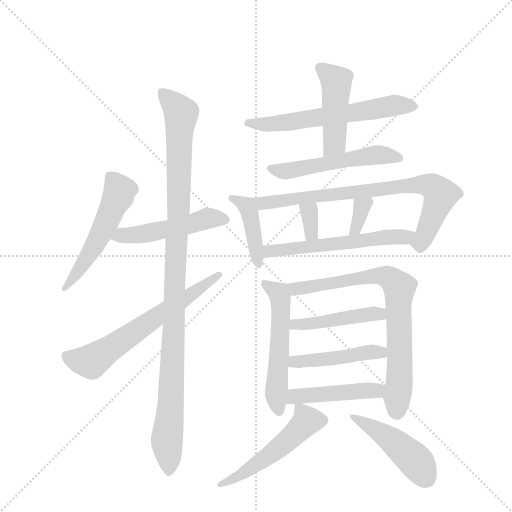
t = 0.00 s
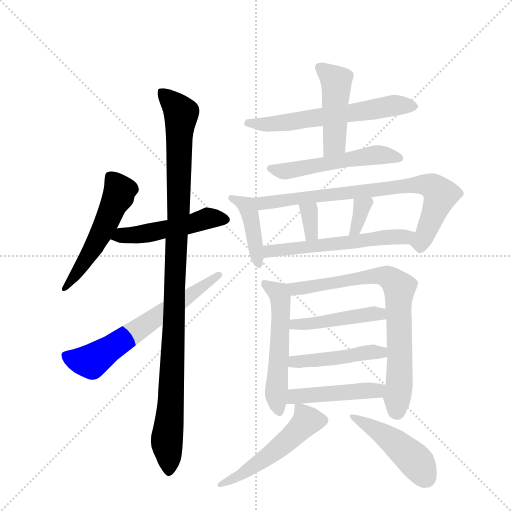
t = 2.67 s
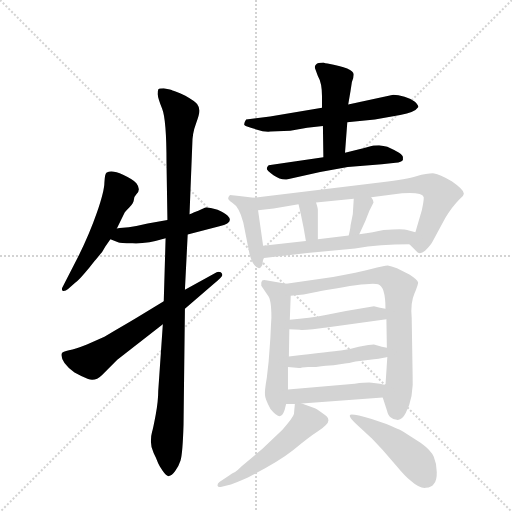
t = 5.35 s
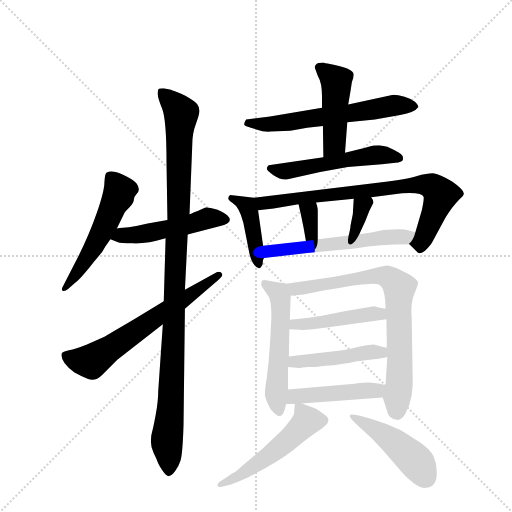
t = 8.02 s
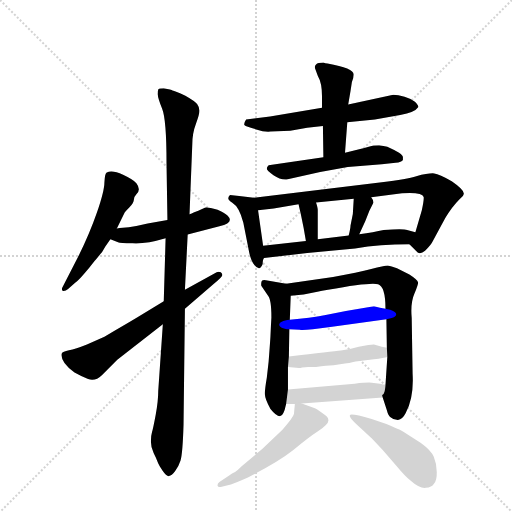
t = 10.70 s
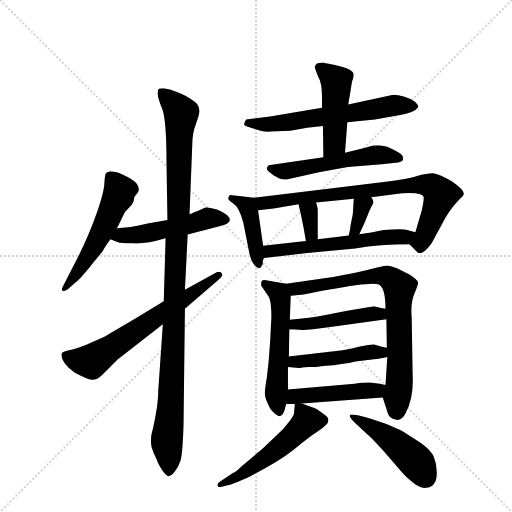
t = 13.37 s

The animated SVG that drew these frames (rendered in a browser with its animation timeline set to each time). Animation: 19 CSS @keyframes rules; one cycle of 13.37 s.

<svg version="1.1" viewBox="0 0 1024 1024" xmlns="http://www.w3.org/2000/svg">
  <g stroke="lightgray" stroke-dasharray="1,1" stroke-width="1" transform="scale(4, 4)">
    <line x1="0" y1="0" x2="256" y2="256"></line>
    <line x1="256" y1="0" x2="0" y2="256"></line>
    <line x1="128" y1="0" x2="128" y2="256"></line>
    <line x1="0" y1="128" x2="256" y2="128"></line>
  </g>
  <g transform="scale(0.92, -0.92) translate(60, -900)">
    <style type="text/css">
      
        @keyframes keyframes0 {
          from {
            stroke: blue;
            stroke-dashoffset: 540;
            stroke-width: 128;
          }
          64% {
            animation-timing-function: step-end;
            stroke: blue;
            stroke-dashoffset: 0;
            stroke-width: 128;
          }
          to {
            stroke: black;
            stroke-width: 1024;
          }
        }
        #make-me-a-hanzi-animation-0 {
          animation: keyframes0 0.689453125s both;
          animation-delay: 0s;
          animation-timing-function: linear;
        }
      
        @keyframes keyframes1 {
          from {
            stroke: blue;
            stroke-dashoffset: 498;
            stroke-width: 128;
          }
          62% {
            animation-timing-function: step-end;
            stroke: blue;
            stroke-dashoffset: 0;
            stroke-width: 128;
          }
          to {
            stroke: black;
            stroke-width: 1024;
          }
        }
        #make-me-a-hanzi-animation-1 {
          animation: keyframes1 0.6552734375s both;
          animation-delay: 0.689453125s;
          animation-timing-function: linear;
        }
      
        @keyframes keyframes2 {
          from {
            stroke: blue;
            stroke-dashoffset: 1099;
            stroke-width: 128;
          }
          78% {
            animation-timing-function: step-end;
            stroke: blue;
            stroke-dashoffset: 0;
            stroke-width: 128;
          }
          to {
            stroke: black;
            stroke-width: 1024;
          }
        }
        #make-me-a-hanzi-animation-2 {
          animation: keyframes2 1.1443684895833333s both;
          animation-delay: 1.3447265625s;
          animation-timing-function: linear;
        }
      
        @keyframes keyframes3 {
          from {
            stroke: blue;
            stroke-dashoffset: 649;
            stroke-width: 128;
          }
          68% {
            animation-timing-function: step-end;
            stroke: blue;
            stroke-dashoffset: 0;
            stroke-width: 128;
          }
          to {
            stroke: black;
            stroke-width: 1024;
          }
        }
        #make-me-a-hanzi-animation-3 {
          animation: keyframes3 0.7781575520833334s both;
          animation-delay: 2.489095052083333s;
          animation-timing-function: linear;
        }
      
        @keyframes keyframes4 {
          from {
            stroke: blue;
            stroke-dashoffset: 622;
            stroke-width: 128;
          }
          67% {
            animation-timing-function: step-end;
            stroke: blue;
            stroke-dashoffset: 0;
            stroke-width: 128;
          }
          to {
            stroke: black;
            stroke-width: 1024;
          }
        }
        #make-me-a-hanzi-animation-4 {
          animation: keyframes4 0.7561848958333334s both;
          animation-delay: 3.2672526041666665s;
          animation-timing-function: linear;
        }
      
        @keyframes keyframes5 {
          from {
            stroke: blue;
            stroke-dashoffset: 469;
            stroke-width: 128;
          }
          60% {
            animation-timing-function: step-end;
            stroke: blue;
            stroke-dashoffset: 0;
            stroke-width: 128;
          }
          to {
            stroke: black;
            stroke-width: 1024;
          }
        }
        #make-me-a-hanzi-animation-5 {
          animation: keyframes5 0.6316731770833334s both;
          animation-delay: 4.0234375s;
          animation-timing-function: linear;
        }
      
        @keyframes keyframes6 {
          from {
            stroke: blue;
            stroke-dashoffset: 543;
            stroke-width: 128;
          }
          64% {
            animation-timing-function: step-end;
            stroke: blue;
            stroke-dashoffset: 0;
            stroke-width: 128;
          }
          to {
            stroke: black;
            stroke-width: 1024;
          }
        }
        #make-me-a-hanzi-animation-6 {
          animation: keyframes6 0.69189453125s both;
          animation-delay: 4.655110677083333s;
          animation-timing-function: linear;
        }
      
        @keyframes keyframes7 {
          from {
            stroke: blue;
            stroke-dashoffset: 421;
            stroke-width: 128;
          }
          58% {
            animation-timing-function: step-end;
            stroke: blue;
            stroke-dashoffset: 0;
            stroke-width: 128;
          }
          to {
            stroke: black;
            stroke-width: 1024;
          }
        }
        #make-me-a-hanzi-animation-7 {
          animation: keyframes7 0.5926106770833334s both;
          animation-delay: 5.347005208333333s;
          animation-timing-function: linear;
        }
      
        @keyframes keyframes8 {
          from {
            stroke: blue;
            stroke-dashoffset: 792;
            stroke-width: 128;
          }
          72% {
            animation-timing-function: step-end;
            stroke: blue;
            stroke-dashoffset: 0;
            stroke-width: 128;
          }
          to {
            stroke: black;
            stroke-width: 1024;
          }
        }
        #make-me-a-hanzi-animation-8 {
          animation: keyframes8 0.89453125s both;
          animation-delay: 5.939615885416666s;
          animation-timing-function: linear;
        }
      
        @keyframes keyframes9 {
          from {
            stroke: blue;
            stroke-dashoffset: 335;
            stroke-width: 128;
          }
          52% {
            animation-timing-function: step-end;
            stroke: blue;
            stroke-dashoffset: 0;
            stroke-width: 128;
          }
          to {
            stroke: black;
            stroke-width: 1024;
          }
        }
        #make-me-a-hanzi-animation-9 {
          animation: keyframes9 0.5226236979166666s both;
          animation-delay: 6.834147135416666s;
          animation-timing-function: linear;
        }
      
        @keyframes keyframes10 {
          from {
            stroke: blue;
            stroke-dashoffset: 338;
            stroke-width: 128;
          }
          52% {
            animation-timing-function: step-end;
            stroke: blue;
            stroke-dashoffset: 0;
            stroke-width: 128;
          }
          to {
            stroke: black;
            stroke-width: 1024;
          }
        }
        #make-me-a-hanzi-animation-10 {
          animation: keyframes10 0.5250651041666666s both;
          animation-delay: 7.356770833333333s;
          animation-timing-function: linear;
        }
      
        @keyframes keyframes11 {
          from {
            stroke: blue;
            stroke-dashoffset: 578;
            stroke-width: 128;
          }
          65% {
            animation-timing-function: step-end;
            stroke: blue;
            stroke-dashoffset: 0;
            stroke-width: 128;
          }
          to {
            stroke: black;
            stroke-width: 1024;
          }
        }
        #make-me-a-hanzi-animation-11 {
          animation: keyframes11 0.7203776041666666s both;
          animation-delay: 7.8818359375s;
          animation-timing-function: linear;
        }
      
        @keyframes keyframes12 {
          from {
            stroke: blue;
            stroke-dashoffset: 545;
            stroke-width: 128;
          }
          64% {
            animation-timing-function: step-end;
            stroke: blue;
            stroke-dashoffset: 0;
            stroke-width: 128;
          }
          to {
            stroke: black;
            stroke-width: 1024;
          }
        }
        #make-me-a-hanzi-animation-12 {
          animation: keyframes12 0.6935221354166666s both;
          animation-delay: 8.602213541666666s;
          animation-timing-function: linear;
        }
      
        @keyframes keyframes13 {
          from {
            stroke: blue;
            stroke-dashoffset: 776;
            stroke-width: 128;
          }
          72% {
            animation-timing-function: step-end;
            stroke: blue;
            stroke-dashoffset: 0;
            stroke-width: 128;
          }
          to {
            stroke: black;
            stroke-width: 1024;
          }
        }
        #make-me-a-hanzi-animation-13 {
          animation: keyframes13 0.8815104166666666s both;
          animation-delay: 9.295735677083332s;
          animation-timing-function: linear;
        }
      
        @keyframes keyframes14 {
          from {
            stroke: blue;
            stroke-dashoffset: 459;
            stroke-width: 128;
          }
          60% {
            animation-timing-function: step-end;
            stroke: blue;
            stroke-dashoffset: 0;
            stroke-width: 128;
          }
          to {
            stroke: black;
            stroke-width: 1024;
          }
        }
        #make-me-a-hanzi-animation-14 {
          animation: keyframes14 0.62353515625s both;
          animation-delay: 10.177246093749998s;
          animation-timing-function: linear;
        }
      
        @keyframes keyframes15 {
          from {
            stroke: blue;
            stroke-dashoffset: 464;
            stroke-width: 128;
          }
          60% {
            animation-timing-function: step-end;
            stroke: blue;
            stroke-dashoffset: 0;
            stroke-width: 128;
          }
          to {
            stroke: black;
            stroke-width: 1024;
          }
        }
        #make-me-a-hanzi-animation-15 {
          animation: keyframes15 0.6276041666666666s both;
          animation-delay: 10.800781249999998s;
          animation-timing-function: linear;
        }
      
        @keyframes keyframes16 {
          from {
            stroke: blue;
            stroke-dashoffset: 464;
            stroke-width: 128;
          }
          60% {
            animation-timing-function: step-end;
            stroke: blue;
            stroke-dashoffset: 0;
            stroke-width: 128;
          }
          to {
            stroke: black;
            stroke-width: 1024;
          }
        }
        #make-me-a-hanzi-animation-16 {
          animation: keyframes16 0.6276041666666666s both;
          animation-delay: 11.428385416666664s;
          animation-timing-function: linear;
        }
      
        @keyframes keyframes17 {
          from {
            stroke: blue;
            stroke-dashoffset: 529;
            stroke-width: 128;
          }
          63% {
            animation-timing-function: step-end;
            stroke: blue;
            stroke-dashoffset: 0;
            stroke-width: 128;
          }
          to {
            stroke: black;
            stroke-width: 1024;
          }
        }
        #make-me-a-hanzi-animation-17 {
          animation: keyframes17 0.6805013020833334s both;
          animation-delay: 12.05598958333333s;
          animation-timing-function: linear;
        }
      
        @keyframes keyframes18 {
          from {
            stroke: blue;
            stroke-dashoffset: 470;
            stroke-width: 128;
          }
          60% {
            animation-timing-function: step-end;
            stroke: blue;
            stroke-dashoffset: 0;
            stroke-width: 128;
          }
          to {
            stroke: black;
            stroke-width: 1024;
          }
        }
        #make-me-a-hanzi-animation-18 {
          animation: keyframes18 0.6324869791666666s both;
          animation-delay: 12.736490885416664s;
          animation-timing-function: linear;
        }
      
    </style>
    
      <path d="M 194 403 L 210 436 Q 211 439 221 449 Q 231 459 231 465.5 Q 231 472 236.5 477.5 Q 242 483 242 488.5 Q 242 494 236.5 501.5 Q 231 509 207.5 520 Q 184 531 172 525 Q 168 523 167 504 Q 167 485 150.5 437.5 Q 134 390 109 340 L 75 274 Q 74 270 76 268 Q 81 266 88 272 L 104 286 Q 111 290 134 318 L 146 333 Q 150 338 162 352 L 169 364 L 180 380 L 194 403 Z" fill="lightgray"></path>
    
      <path d="M 207 405 Q 200 405 194 403 C 165 397 152 391 180 380 L 198 373 Q 200 372 228 371 Q 256 369 300 382 L 348 390 L 417 408 Q 450 416 435 431 Q 428 438 413 444 Q 392 450 388 449 Q 384 448 371 442 L 361 438 Q 357 436 352 434 L 304 422 L 261 414 Q 241 409 220 406 L 207 405 Z" fill="lightgray"></path>
    
      <path d="M 300 382 L 296 245 L 294 195 L 284 50 Q 284 28 278.5 -1.5 Q 273 -31 270.5 -39 Q 268 -47 268 -60 Q 268 -73 274 -85 Q 280 -97 282.5 -104 Q 285 -111 293.5 -123.5 Q 302 -136 307.5 -135 Q 313 -134 320.5 -124.5 Q 328 -115 332.5 -101 Q 337 -87 339 -23 L 342 229 L 342 270 L 348 390 L 352 434 L 358 586 Q 358 610 366 631 Q 374 652 373.5 660 Q 373 668 368.5 674 Q 364 680 343 692 Q 320 702 315 703 Q 313 705 296 708 Q 285 708 284 705.5 Q 283 703 283 695 Q 283 687 292.5 663.5 Q 302 640 302 545 L 304 422 L 300 382 Z" fill="lightgray"></path>
    
      <path d="M 296 245 L 237 209 Q 212 194 167 168 L 129 151 Q 104 141 90 138.5 Q 76 136 74 131 Q 71 113 102 90 Q 116 82 131.5 76 Q 147 70 162 85 L 195 118 L 294 195 L 342 229 L 405 283 Q 422 297 423 301 Q 424 305 420 308 Q 415 310 411 308 L 342 270 L 296 245 Z" fill="lightgray"></path>
    
      <path d="M 571 616 Q 609 623 642 626 L 695 634 L 755 640 L 810 650 Q 842 656 849 667 Q 851 670 842 679 Q 834 685 819.5 689.5 Q 805 694 795 694 L 697 673 L 640 666 L 527 647 L 475 640 Q 470 632 471 629 Q 472 626 487 622 L 499 618 Q 513 613 528 614 L 571 616 Z" fill="lightgray"></path>
    
      <path d="M 642 626 L 643 558 C 643 528 688 538 690 568 L 695 634 L 697 673 L 702 702 L 705 722 Q 709 731 709 738 Q 709 752 652 762 Q 647 762 643 764 Q 631 764 627 760 Q 623 756 625 751 L 631 735 Q 640 720 640 691 L 640 666 L 642 626 Z" fill="lightgray"></path>
    
      <path d="M 643 558 L 524 541 Q 520 537 520 533 Q 520 529 534.5 519 Q 549 509 563 510 L 636 526 L 696 537 L 770 543 L 800 546 Q 813 547 816 552 L 816 558 Q 816 566 782 581 Q 774 582 764 584 Q 751 584 741.5 581 Q 732 578 723 576 L 690 568 L 643 558 Z" fill="lightgray"></path>
    
      <path d="M 492 470 L 460 474 L 440 476 Q 436 472 436 469 Q 436 465 445 459 Q 460 450 469 416 L 482 350 Q 486 332 493 324 Q 505 309 511 326 Q 511 336 514 339 C 515 342 515 342 512 366 L 501 443 C 497 469 497 469 492 470 Z" fill="lightgray"></path>
    
      <path d="M 830 369 L 848 351 Q 855 347 864 355 Q 877 367 881 376 L 908 426 Q 922 450 939 467 Q 948 474 948 478 Q 951 486 922 506 Q 895 522 884 523 Q 872 524 845 517 Q 825 510 770 504 L 492 470 C 462 466 471 439 501 443 L 535 447 L 589 456 L 627 460 L 709 468 L 747 471 L 814 480 Q 858 483 861 472 Q 862 466 857 443 L 843 395 C 835 366 826 373 830 369 Z" fill="lightgray"></path>
    
      <path d="M 589 456 L 594 434 Q 601 402 605 376 C 610 346 631 350 631 380 L 631 444 Q 631 448 627 460 C 618 489 582 485 589 456 Z" fill="lightgray"></path>
    
      <path d="M 709 468 L 707 435 L 702 410 Q 702 404 698 388 C 691 359 708 364 721 391 L 734 419 L 743 442 L 752 460 Q 751 466 747 471 C 730 496 711 498 709 468 Z" fill="lightgray"></path>
    
      <path d="M 514 339 L 608 350 L 712 360 Q 766 369 830 369 C 860 369 872 387 843 395 L 825 400 Q 817 403 774 400 Q 753 395 721 391 L 698 388 L 631 380 L 605 376 L 512 366 C 482 363 484 336 514 339 Z" fill="lightgray"></path>
    
      <path d="M 529 192 L 528 170 Q 528 167 524 114 L 520 79 Q 515 50 516 42 Q 516 33 528 11 Q 549 -15 556 2 Q 559 8 562 22 L 566 53 L 566 102 L 568 125 L 569 184 L 570 205 L 572 257 C 573 281 573 281 562 283 L 518 291 Q 512 292 510 290 Q 507 287 508 279 L 522 258 Q 530 250 530 210 L 529 192 Z" fill="lightgray"></path>
    
      <path d="M 772 36 L 781 8 Q 784 -4 789 -7 Q 795 -13 805 -13 Q 815 -12 822 2 Q 840 36 837 87 L 835 209 Q 832 242 841 262 Q 849 281 849 286 Q 847 292 830 303 L 803 317 Q 790 322 783 323 Q 775 323 747 315 Q 719 307 664 298 L 562 283 C 532 279 542 254 572 257 L 600 260 L 630 266 Q 639 268 653 270 Q 746 287 762 282 Q 778 277 778 229 L 780 206 L 781 144 L 782 124 L 778 63 C 776 33 768 47 772 36 Z" fill="lightgray"></path>
    
      <path d="M 569 184 L 592 183 Q 601 181 658 189 L 780 206 C 810 210 808 224 778 229 L 766 231 L 753 234 L 692 224 L 648 215 Q 614 208 570 205 C 540 203 539 185 569 184 Z" fill="lightgray"></path>
    
      <path d="M 690 110 Q 697 110 713 114 L 753 119 Q 775 122 782 124 C 811 131 811 139 781 144 L 770 146 L 753 151 Q 750 152 720 146 Q 700 140 681 138 Q 662 136 568 125 C 538 122 536 104 566 102 L 590 100 L 593 100 Q 595 101 597 101 L 610 102 L 627 102 Q 651 106 665 106 L 690 110 Z" fill="lightgray"></path>
    
      <path d="M 562 22 L 581 22 L 596 23 L 772 36 C 802 38 807 56 778 63 L 766 66 L 748 68 Q 740 69 711 66 L 566 53 C 536 50 532 22 562 22 Z" fill="lightgray"></path>
    
      <path d="M 581 22 L 579 0 Q 577 -8 554 -34 L 510 -76 L 466 -113 Q 457 -122 451 -126 Q 444 -129 439 -133 L 417 -148 Q 412 -152 413 -156 Q 414 -160 422 -158 L 442 -153 Q 447 -152 479 -138 Q 544 -105 577 -79 Q 609 -52 632 -37 Q 654 -22 654 -14 Q 654 -6 642 1 Q 627 12 623 13 L 596 23 C 582 28 582 28 581 22 Z" fill="lightgray"></path>
    
      <path d="M 749 -54 L 772 -78 L 803 -114 Q 822 -137 833 -145 Q 852 -162 865.5 -160.5 Q 879 -159 883 -152 Q 890 -145 889.5 -126 Q 889 -107 883 -93 Q 877 -79 855 -63 L 816 -38 Q 804 -32 780 -22 L 748 -11 Q 703 2 700.5 -2.5 Q 698 -7 719 -26 L 749 -54 Z" fill="lightgray"></path>
    
    
      <clipPath id="make-me-a-hanzi-clip-0">
        <path d="M 194 403 L 210 436 Q 211 439 221 449 Q 231 459 231 465.5 Q 231 472 236.5 477.5 Q 242 483 242 488.5 Q 242 494 236.5 501.5 Q 231 509 207.5 520 Q 184 531 172 525 Q 168 523 167 504 Q 167 485 150.5 437.5 Q 134 390 109 340 L 75 274 Q 74 270 76 268 Q 81 266 88 272 L 104 286 Q 111 290 134 318 L 146 333 Q 150 338 162 352 L 169 364 L 180 380 L 194 403 Z"></path>
      </clipPath>
      <path clip-path="url(#make-me-a-hanzi-clip-0)" d="M 179 518 L 200 484 L 198 474 L 142 359 L 81 272" fill="none" id="make-me-a-hanzi-animation-0" stroke-dasharray="412 824" stroke-linecap="round"></path>
    
      <clipPath id="make-me-a-hanzi-clip-1">
        <path d="M 207 405 Q 200 405 194 403 C 165 397 152 391 180 380 L 198 373 Q 200 372 228 371 Q 256 369 300 382 L 348 390 L 417 408 Q 450 416 435 431 Q 428 438 413 444 Q 392 450 388 449 Q 384 448 371 442 L 361 438 Q 357 436 352 434 L 304 422 L 261 414 Q 241 409 220 406 L 207 405 Z"></path>
      </clipPath>
      <path clip-path="url(#make-me-a-hanzi-clip-1)" d="M 187 384 L 257 392 L 391 425 L 424 421" fill="none" id="make-me-a-hanzi-animation-1" stroke-dasharray="370 740" stroke-linecap="round"></path>
    
      <clipPath id="make-me-a-hanzi-clip-2">
        <path d="M 300 382 L 296 245 L 294 195 L 284 50 Q 284 28 278.5 -1.5 Q 273 -31 270.5 -39 Q 268 -47 268 -60 Q 268 -73 274 -85 Q 280 -97 282.5 -104 Q 285 -111 293.5 -123.5 Q 302 -136 307.5 -135 Q 313 -134 320.5 -124.5 Q 328 -115 332.5 -101 Q 337 -87 339 -23 L 342 229 L 342 270 L 348 390 L 352 434 L 358 586 Q 358 610 366 631 Q 374 652 373.5 660 Q 373 668 368.5 674 Q 364 680 343 692 Q 320 702 315 703 Q 313 705 296 708 Q 285 708 284 705.5 Q 283 703 283 695 Q 283 687 292.5 663.5 Q 302 640 302 545 L 304 422 L 300 382 Z"></path>
      </clipPath>
      <path clip-path="url(#make-me-a-hanzi-clip-2)" d="M 292 699 L 334 651 L 314 80 L 303 -50 L 307 -127" fill="none" id="make-me-a-hanzi-animation-2" stroke-dasharray="971 1942" stroke-linecap="round"></path>
    
      <clipPath id="make-me-a-hanzi-clip-3">
        <path d="M 296 245 L 237 209 Q 212 194 167 168 L 129 151 Q 104 141 90 138.5 Q 76 136 74 131 Q 71 113 102 90 Q 116 82 131.5 76 Q 147 70 162 85 L 195 118 L 294 195 L 342 229 L 405 283 Q 422 297 423 301 Q 424 305 420 308 Q 415 310 411 308 L 342 270 L 296 245 Z"></path>
      </clipPath>
      <path clip-path="url(#make-me-a-hanzi-clip-3)" d="M 82 127 L 112 116 L 142 116 L 416 302" fill="none" id="make-me-a-hanzi-animation-3" stroke-dasharray="521 1042" stroke-linecap="round"></path>
    
      <clipPath id="make-me-a-hanzi-clip-4">
        <path d="M 571 616 Q 609 623 642 626 L 695 634 L 755 640 L 810 650 Q 842 656 849 667 Q 851 670 842 679 Q 834 685 819.5 689.5 Q 805 694 795 694 L 697 673 L 640 666 L 527 647 L 475 640 Q 470 632 471 629 Q 472 626 487 622 L 499 618 Q 513 613 528 614 L 571 616 Z"></path>
      </clipPath>
      <path clip-path="url(#make-me-a-hanzi-clip-4)" d="M 477 633 L 549 632 L 793 671 L 840 670" fill="none" id="make-me-a-hanzi-animation-4" stroke-dasharray="494 988" stroke-linecap="round"></path>
    
      <clipPath id="make-me-a-hanzi-clip-5">
        <path d="M 642 626 L 643 558 C 643 528 688 538 690 568 L 695 634 L 697 673 L 702 702 L 705 722 Q 709 731 709 738 Q 709 752 652 762 Q 647 762 643 764 Q 631 764 627 760 Q 623 756 625 751 L 631 735 Q 640 720 640 691 L 640 666 L 642 626 Z"></path>
      </clipPath>
      <path clip-path="url(#make-me-a-hanzi-clip-5)" d="M 634 754 L 671 722 L 667 588 L 648 565" fill="none" id="make-me-a-hanzi-animation-5" stroke-dasharray="341 682" stroke-linecap="round"></path>
    
      <clipPath id="make-me-a-hanzi-clip-6">
        <path d="M 643 558 L 524 541 Q 520 537 520 533 Q 520 529 534.5 519 Q 549 509 563 510 L 636 526 L 696 537 L 770 543 L 800 546 Q 813 547 816 552 L 816 558 Q 816 566 782 581 Q 774 582 764 584 Q 751 584 741.5 581 Q 732 578 723 576 L 690 568 L 643 558 Z"></path>
      </clipPath>
      <path clip-path="url(#make-me-a-hanzi-clip-6)" d="M 528 534 L 558 528 L 759 563 L 785 563 L 810 555" fill="none" id="make-me-a-hanzi-animation-6" stroke-dasharray="415 830" stroke-linecap="round"></path>
    
      <clipPath id="make-me-a-hanzi-clip-7">
        <path d="M 492 470 L 460 474 L 440 476 Q 436 472 436 469 Q 436 465 445 459 Q 460 450 469 416 L 482 350 Q 486 332 493 324 Q 505 309 511 326 Q 511 336 514 339 C 515 342 515 342 512 366 L 501 443 C 497 469 497 469 492 470 Z"></path>
      </clipPath>
      <path clip-path="url(#make-me-a-hanzi-clip-7)" d="M 444 469 L 464 461 L 481 444 L 502 326" fill="none" id="make-me-a-hanzi-animation-7" stroke-dasharray="293 586" stroke-linecap="round"></path>
    
      <clipPath id="make-me-a-hanzi-clip-8">
        <path d="M 830 369 L 848 351 Q 855 347 864 355 Q 877 367 881 376 L 908 426 Q 922 450 939 467 Q 948 474 948 478 Q 951 486 922 506 Q 895 522 884 523 Q 872 524 845 517 Q 825 510 770 504 L 492 470 C 462 466 471 439 501 443 L 535 447 L 589 456 L 627 460 L 709 468 L 747 471 L 814 480 Q 858 483 861 472 Q 862 466 857 443 L 843 395 C 835 366 826 373 830 369 Z"></path>
      </clipPath>
      <path clip-path="url(#make-me-a-hanzi-clip-8)" d="M 500 465 L 510 458 L 818 496 L 872 497 L 898 476 L 855 373 L 841 371" fill="none" id="make-me-a-hanzi-animation-8" stroke-dasharray="664 1328" stroke-linecap="round"></path>
    
      <clipPath id="make-me-a-hanzi-clip-9">
        <path d="M 589 456 L 594 434 Q 601 402 605 376 C 610 346 631 350 631 380 L 631 444 Q 631 448 627 460 C 618 489 582 485 589 456 Z"></path>
      </clipPath>
      <path clip-path="url(#make-me-a-hanzi-clip-9)" d="M 596 452 L 613 438 L 617 392 L 610 384" fill="none" id="make-me-a-hanzi-animation-9" stroke-dasharray="207 414" stroke-linecap="round"></path>
    
      <clipPath id="make-me-a-hanzi-clip-10">
        <path d="M 709 468 L 707 435 L 702 410 Q 702 404 698 388 C 691 359 708 364 721 391 L 734 419 L 743 442 L 752 460 Q 751 466 747 471 C 730 496 711 498 709 468 Z"></path>
      </clipPath>
      <path clip-path="url(#make-me-a-hanzi-clip-10)" d="M 741 462 L 726 450 L 714 402 L 703 394" fill="none" id="make-me-a-hanzi-animation-10" stroke-dasharray="210 420" stroke-linecap="round"></path>
    
      <clipPath id="make-me-a-hanzi-clip-11">
        <path d="M 514 339 L 608 350 L 712 360 Q 766 369 830 369 C 860 369 872 387 843 395 L 825 400 Q 817 403 774 400 Q 753 395 721 391 L 698 388 L 631 380 L 605 376 L 512 366 C 482 363 484 336 514 339 Z"></path>
      </clipPath>
      <path clip-path="url(#make-me-a-hanzi-clip-11)" d="M 521 346 L 527 354 L 837 390" fill="none" id="make-me-a-hanzi-animation-11" stroke-dasharray="450 900" stroke-linecap="round"></path>
    
      <clipPath id="make-me-a-hanzi-clip-12">
        <path d="M 529 192 L 528 170 Q 528 167 524 114 L 520 79 Q 515 50 516 42 Q 516 33 528 11 Q 549 -15 556 2 Q 559 8 562 22 L 566 53 L 566 102 L 568 125 L 569 184 L 570 205 L 572 257 C 573 281 573 281 562 283 L 518 291 Q 512 292 510 290 Q 507 287 508 279 L 522 258 Q 530 250 530 210 L 529 192 Z"></path>
      </clipPath>
      <path clip-path="url(#make-me-a-hanzi-clip-12)" d="M 515 283 L 545 263 L 549 251 L 543 11" fill="none" id="make-me-a-hanzi-animation-12" stroke-dasharray="417 834" stroke-linecap="round"></path>
    
      <clipPath id="make-me-a-hanzi-clip-13">
        <path d="M 772 36 L 781 8 Q 784 -4 789 -7 Q 795 -13 805 -13 Q 815 -12 822 2 Q 840 36 837 87 L 835 209 Q 832 242 841 262 Q 849 281 849 286 Q 847 292 830 303 L 803 317 Q 790 322 783 323 Q 775 323 747 315 Q 719 307 664 298 L 562 283 C 532 279 542 254 572 257 L 600 260 L 630 266 Q 639 268 653 270 Q 746 287 762 282 Q 778 277 778 229 L 780 206 L 781 144 L 782 124 L 778 63 C 776 33 768 47 772 36 Z"></path>
      </clipPath>
      <path clip-path="url(#make-me-a-hanzi-clip-13)" d="M 570 279 L 592 272 L 762 301 L 783 298 L 808 275 L 810 125 L 803 6" fill="none" id="make-me-a-hanzi-animation-13" stroke-dasharray="648 1296" stroke-linecap="round"></path>
    
      <clipPath id="make-me-a-hanzi-clip-14">
        <path d="M 569 184 L 592 183 Q 601 181 658 189 L 780 206 C 810 210 808 224 778 229 L 766 231 L 753 234 L 692 224 L 648 215 Q 614 208 570 205 C 540 203 539 185 569 184 Z"></path>
      </clipPath>
      <path clip-path="url(#make-me-a-hanzi-clip-14)" d="M 575 189 L 582 196 L 627 197 L 748 218 L 772 211" fill="none" id="make-me-a-hanzi-animation-14" stroke-dasharray="331 662" stroke-linecap="round"></path>
    
      <clipPath id="make-me-a-hanzi-clip-15">
        <path d="M 690 110 Q 697 110 713 114 L 753 119 Q 775 122 782 124 C 811 131 811 139 781 144 L 770 146 L 753 151 Q 750 152 720 146 Q 700 140 681 138 Q 662 136 568 125 C 538 122 536 104 566 102 L 590 100 L 593 100 Q 595 101 597 101 L 610 102 L 627 102 Q 651 106 665 106 L 690 110 Z"></path>
      </clipPath>
      <path clip-path="url(#make-me-a-hanzi-clip-15)" d="M 572 107 L 582 115 L 669 121 L 751 135 L 775 129" fill="none" id="make-me-a-hanzi-animation-15" stroke-dasharray="336 672" stroke-linecap="round"></path>
    
      <clipPath id="make-me-a-hanzi-clip-16">
        <path d="M 562 22 L 581 22 L 596 23 L 772 36 C 802 38 807 56 778 63 L 766 66 L 748 68 Q 740 69 711 66 L 566 53 C 536 50 532 22 562 22 Z"></path>
      </clipPath>
      <path clip-path="url(#make-me-a-hanzi-clip-16)" d="M 567 29 L 580 38 L 759 51 L 770 58" fill="none" id="make-me-a-hanzi-animation-16" stroke-dasharray="336 672" stroke-linecap="round"></path>
    
      <clipPath id="make-me-a-hanzi-clip-17">
        <path d="M 581 22 L 579 0 Q 577 -8 554 -34 L 510 -76 L 466 -113 Q 457 -122 451 -126 Q 444 -129 439 -133 L 417 -148 Q 412 -152 413 -156 Q 414 -160 422 -158 L 442 -153 Q 447 -152 479 -138 Q 544 -105 577 -79 Q 609 -52 632 -37 Q 654 -22 654 -14 Q 654 -6 642 1 Q 627 12 623 13 L 596 23 C 582 28 582 28 581 22 Z"></path>
      </clipPath>
      <path clip-path="url(#make-me-a-hanzi-clip-17)" d="M 644 -13 L 605 -17 L 530 -86 L 466 -132 L 418 -154" fill="none" id="make-me-a-hanzi-animation-17" stroke-dasharray="401 802" stroke-linecap="round"></path>
    
      <clipPath id="make-me-a-hanzi-clip-18">
        <path d="M 749 -54 L 772 -78 L 803 -114 Q 822 -137 833 -145 Q 852 -162 865.5 -160.5 Q 879 -159 883 -152 Q 890 -145 889.5 -126 Q 889 -107 883 -93 Q 877 -79 855 -63 L 816 -38 Q 804 -32 780 -22 L 748 -11 Q 703 2 700.5 -2.5 Q 698 -7 719 -26 L 749 -54 Z"></path>
      </clipPath>
      <path clip-path="url(#make-me-a-hanzi-clip-18)" d="M 704 -6 L 735 -20 L 806 -68 L 850 -110 L 866 -139" fill="none" id="make-me-a-hanzi-animation-18" stroke-dasharray="342 684" stroke-linecap="round"></path>
    
  </g>
</svg>
